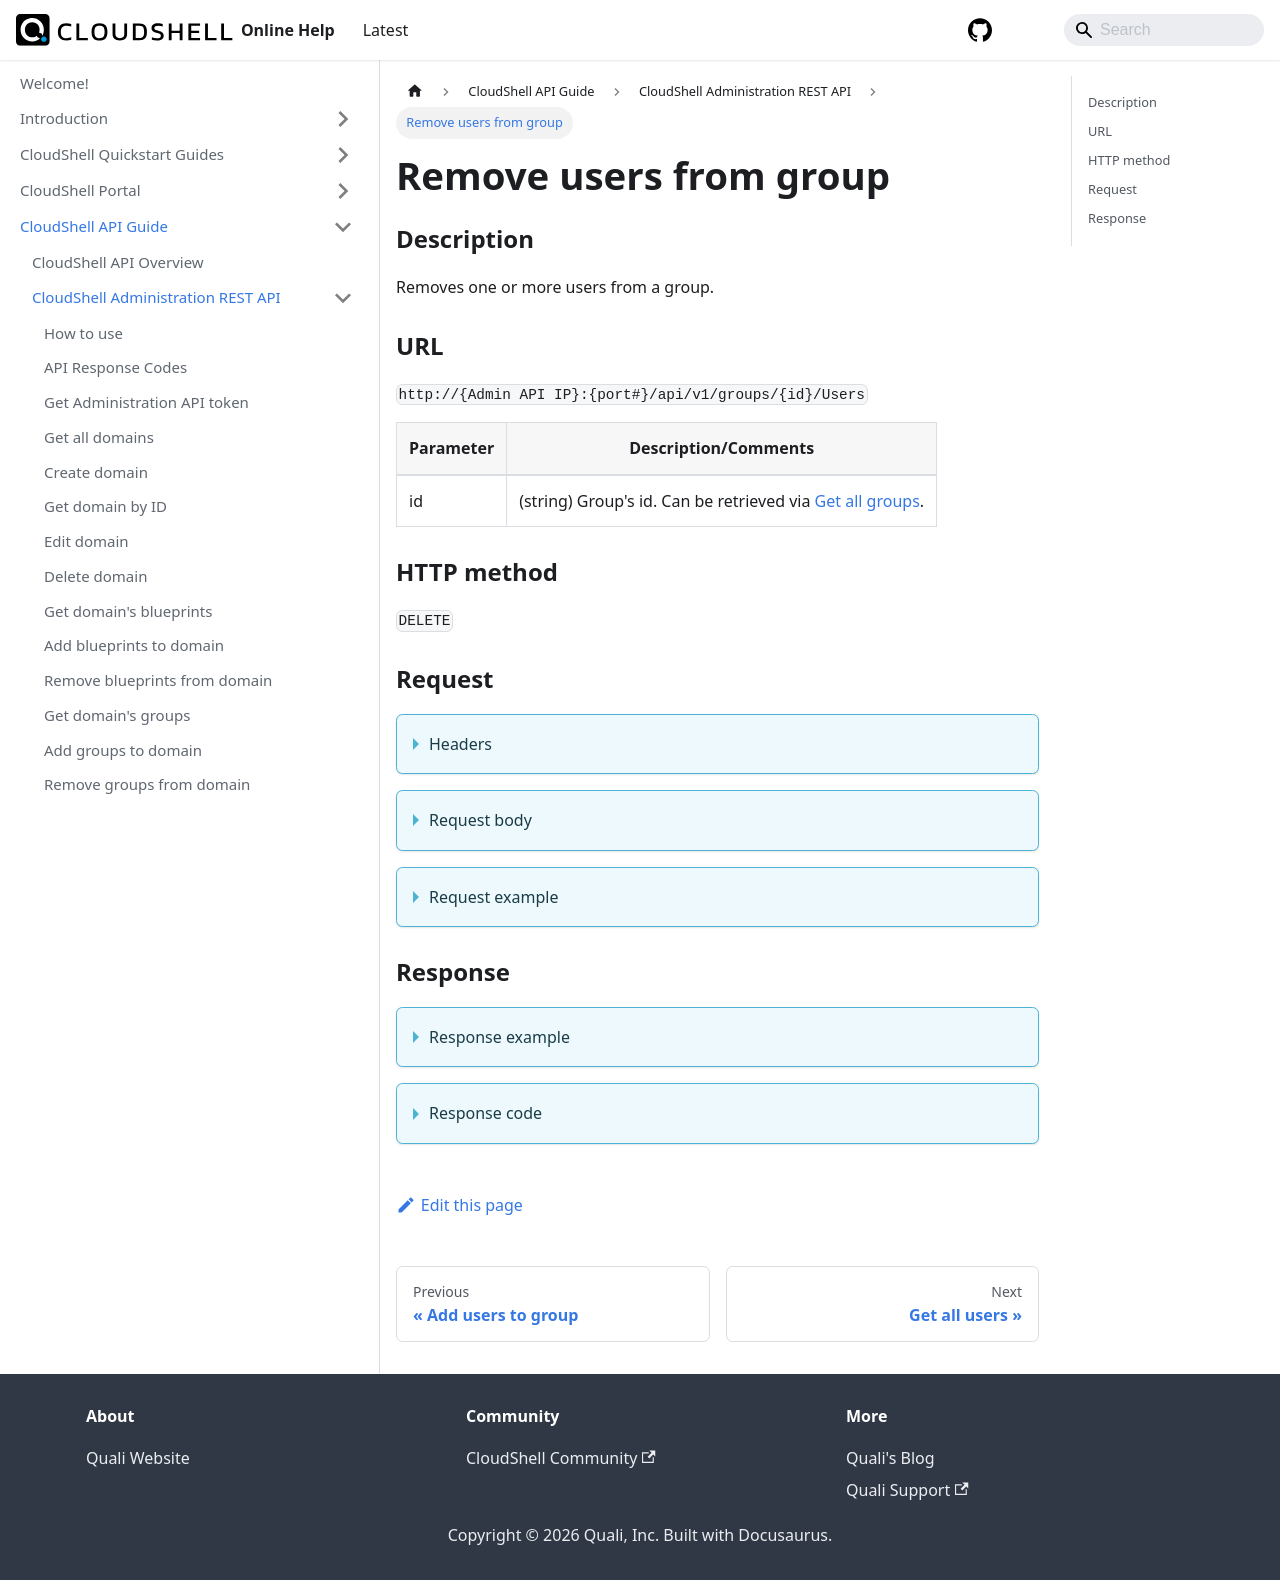

repository: QualiSystems/cloudshell-help · page: api-guide/cs-admin-rest-api/remove-users-from-group.html · generator: docusaurus

---
sidebar_position: 27
---

# Remove users from group

### Description

Removes one or more users from a group.

### URL

`http://{Admin API IP}:{port#}/api/v1/groups/{id}/Users`

| Parameter | Description/Comments |
| --- | --- |
| id | (string) Group's id. Can be retrieved via [Get all groups](./get-all-groups.md). |

### HTTP method

`DELETE`

### Request

<details>
<summary>Headers</summary>

Example header format:

`Authorization: Basic <authorization token returned from the login method>`

`Content-Type: application/json`

</details>

<details>
<summary>Request body</summary>

| Parameter | Description/Comments |
| --- | --- |
| Id | (string) User's id. Can be retrieved via [Get group's users](./get-group-users.md). |
</details>

<details>
<summary>Request example</summary>

```javascript
{
  "Users": [
    {
      "Id": 0
    }
  ]
}
```
</details>

### Response

<details>
<summary>Response example</summary>

```javascript
{
    "Errors": []
}
```
</details>

<details>
<summary>Response code</summary>

```javascript
200 OK
```
</details>
